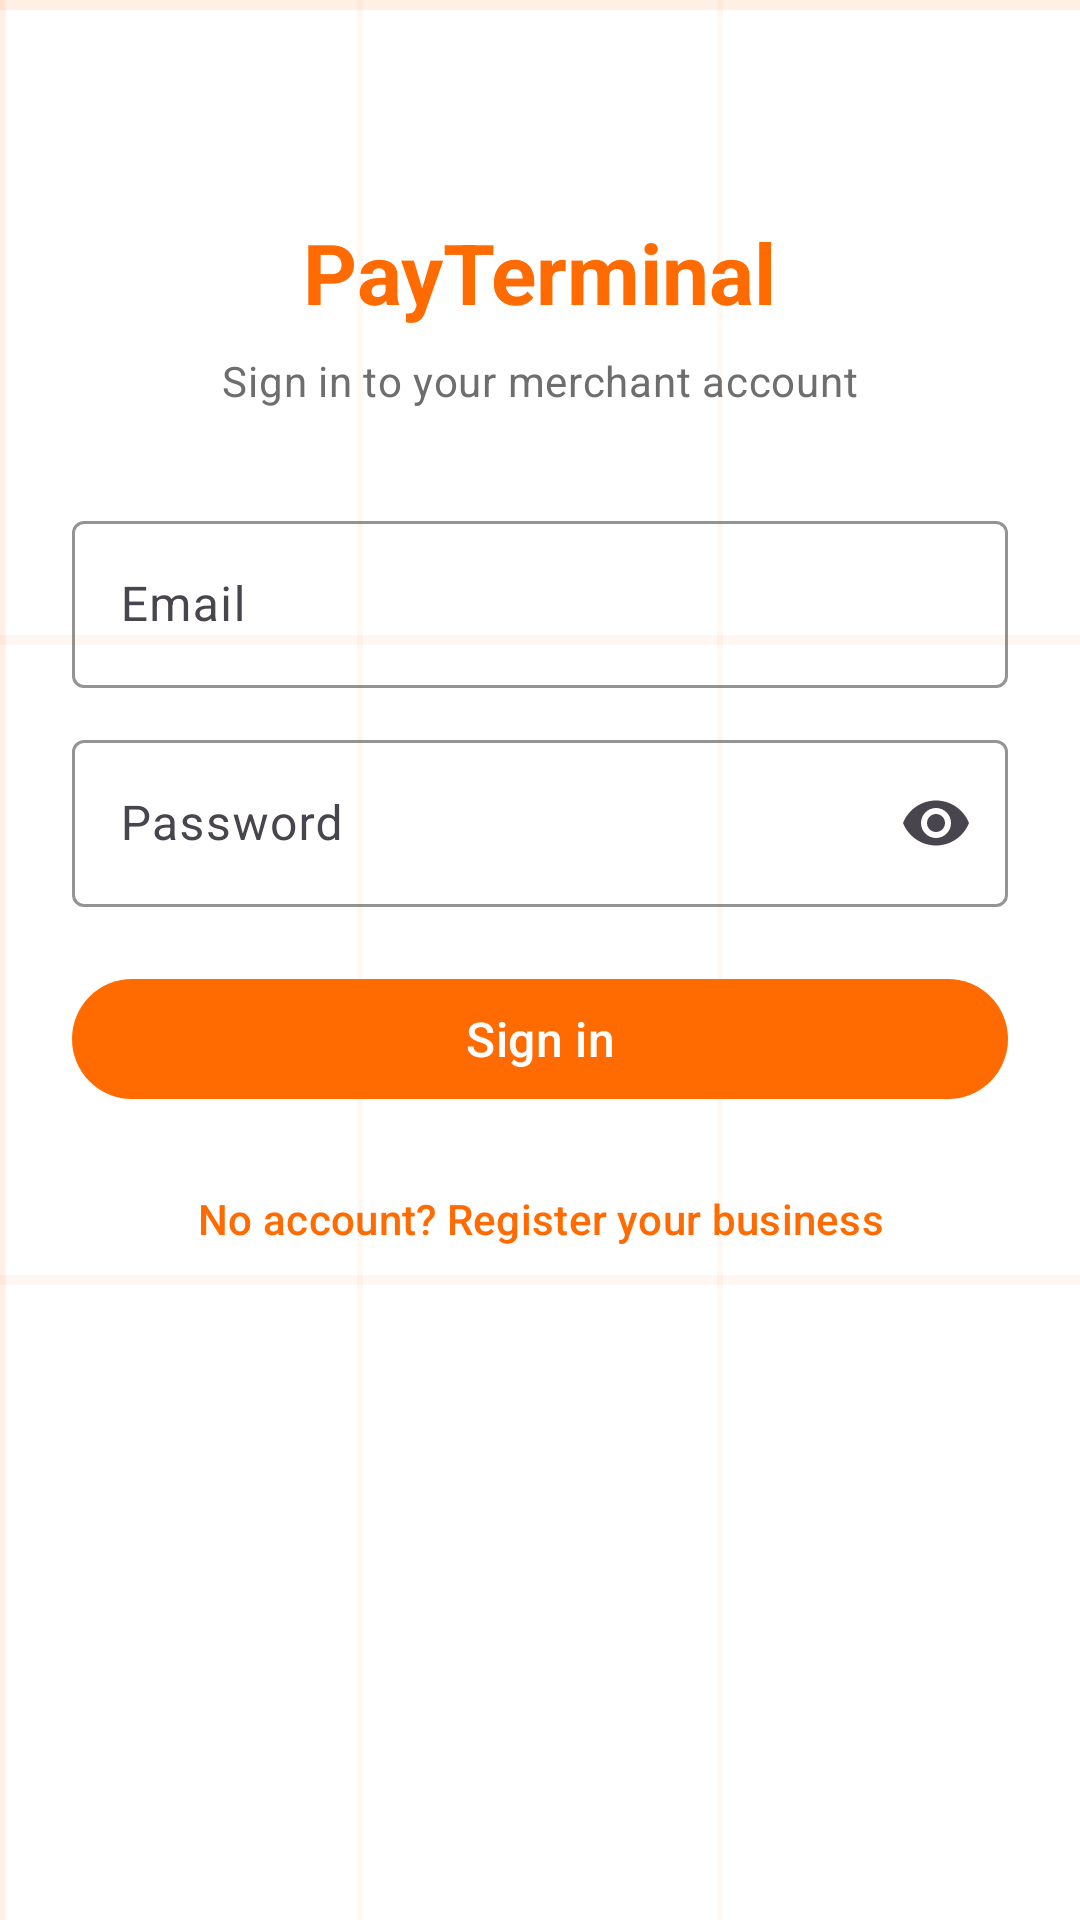

Layout XML and referenced resources for this Android screen:
<!-- AndroidManifest.xml: application theme Theme.PayTerminalVersion2 -->
<!-- res/layout/fragment_login.xml -->
<?xml version="1.0" encoding="utf-8"?>
<ScrollView xmlns:android="http://schemas.android.com/apk/res/android"
    xmlns:app="http://schemas.android.com/apk/res-auto"
    xmlns:tools="http://schemas.android.com/tools"
    android:layout_width="match_parent"
    android:layout_height="match_parent"
    android:background="@drawable/bg_grid"
    android:fillViewport="true">

    <LinearLayout
        android:layout_width="match_parent"
        android:layout_height="wrap_content"
        android:gravity="center_horizontal"
        android:orientation="vertical"
        android:padding="24dp">

        <TextView
            android:layout_width="wrap_content"
            android:layout_height="wrap_content"
            android:layout_marginTop="48dp"
            android:text="@string/app_name"
            android:textColor="@color/orange"
            android:textAppearance="?attr/textAppearanceHeadlineMedium"
            android:textStyle="bold" />

        <TextView
            android:layout_width="wrap_content"
            android:layout_height="wrap_content"
            android:layout_marginTop="8dp"
            android:layout_marginBottom="32dp"
            android:text="@string/login_subtitle"
            android:textColor="@color/gray_text"
            android:textAppearance="?attr/textAppearanceBodyMedium" />

        <com.google.android.material.textfield.TextInputLayout
            android:id="@+id/emailLayout"
            style="@style/Widget.Material3.TextInputLayout.OutlinedBox"
            android:layout_width="match_parent"
            android:layout_height="wrap_content"
            android:hint="@string/email_hint"
            app:boxStrokeColor="@color/orange"
            app:boxStrokeWidthFocused="2dp"
            app:hintTextColor="@color/orange">

            <com.google.android.material.textfield.TextInputEditText
                android:id="@+id/emailInput"
                android:layout_width="match_parent"
                android:layout_height="wrap_content"
                android:inputType="textEmailAddress"
                android:textColor="@color/charcoal"
                android:maxLines="1" />
        </com.google.android.material.textfield.TextInputLayout>

        <com.google.android.material.textfield.TextInputLayout
            android:id="@+id/passwordLayout"
            style="@style/Widget.Material3.TextInputLayout.OutlinedBox"
            android:layout_width="match_parent"
            android:layout_height="wrap_content"
            android:layout_marginTop="12dp"
            android:hint="@string/password_hint"
            app:boxStrokeColor="@color/orange"
            app:boxStrokeWidthFocused="2dp"
            app:endIconMode="password_toggle"
            app:hintTextColor="@color/orange">

            <com.google.android.material.textfield.TextInputEditText
                android:id="@+id/passwordInput"
                android:layout_width="match_parent"
                android:layout_height="wrap_content"
                android:inputType="textPassword"
                android:textColor="@color/charcoal"
                android:maxLines="1" />
        </com.google.android.material.textfield.TextInputLayout>

        <TextView
            android:id="@+id/errorText"
            android:layout_width="match_parent"
            android:layout_height="wrap_content"
            android:layout_marginTop="8dp"
            android:textColor="@color/error"
            android:visibility="gone"
            tools:text="Invalid credentials" />

        <com.google.android.material.button.MaterialButton
            android:id="@+id/loginButton"
            android:layout_width="match_parent"
            android:layout_height="wrap_content"
            android:layout_marginTop="20dp"
            android:text="@string/login_button"
            android:textAppearance="?attr/textAppearanceTitleMedium"
            app:backgroundTint="@color/orange" />

        <ProgressBar
            android:id="@+id/progress"
            android:layout_width="wrap_content"
            android:layout_height="wrap_content"
            android:layout_marginTop="16dp"
            android:visibility="gone" />

        <com.google.android.material.button.MaterialButton
            android:id="@+id/goToRegisterButton"
            style="@style/Widget.Material3.Button.TextButton"
            android:layout_width="wrap_content"
            android:layout_height="wrap_content"
            android:layout_marginTop="12dp"
            android:text="@string/no_account_link"
            android:textColor="@color/orange" />
    </LinearLayout>
</ScrollView>
<!-- resources referenced by this layout -->
<resources>
  <color name="charcoal">#FF1A1A1A</color>
  <color name="error">#FFC62828</color>
  <color name="gray_text">#FF6E6E6E</color>
  <color name="orange">#FFFF6B00</color>
  <!-- drawable bg_grid (drawable) -->
  <?xml version="1.0" encoding="utf-8"?>
  <layer-list xmlns:android="http://schemas.android.com/apk/res/android">
      <item android:drawable="@color/bg_white" />
      <item android:drawable="@drawable/bg_grid_pattern" />
  </layer-list>
  <string name="app_name">PayTerminal</string>
  <string name="email_hint">Email</string>
  <string name="login_button">Sign in</string>
  <string name="login_subtitle">Sign in to your merchant account</string>
  <string name="no_account_link">No account? Register your business</string>
  <string name="password_hint">Password</string>
  <style name="Theme.PayTerminalVersion2" parent="Base.Theme.PayTerminalVersion2" />
  <color name="bg_white">#FFFFFFFF</color>
  <!-- drawable bg_grid_pattern (drawable) -->
  <?xml version="1.0" encoding="utf-8"?>
  <vector xmlns:android="http://schemas.android.com/apk/res/android"
      android:width="96dp"
      android:height="96dp"
      android:viewportWidth="96"
      android:viewportHeight="96">
      <path
          android:pathData="M0,0H96"
          android:strokeColor="#1AFF6B00"
          android:strokeWidth="1" />
      <path
          android:pathData="M0,32H96"
          android:strokeColor="#0DFF6B00"
          android:strokeWidth="0.5" />
      <path
          android:pathData="M0,64H96"
          android:strokeColor="#0DFF6B00"
          android:strokeWidth="0.5" />
      <path
          android:pathData="M0,0V96"
          android:strokeColor="#1AFF6B00"
          android:strokeWidth="1" />
      <path
          android:pathData="M32,0V96"
          android:strokeColor="#0DFF6B00"
          android:strokeWidth="0.5" />
      <path
          android:pathData="M64,0V96"
          android:strokeColor="#0DFF6B00"
          android:strokeWidth="0.5" />
  </vector>
  <style name="Base.Theme.PayTerminalVersion2" parent="Theme.Material3.Light.NoActionBar">
          <item name="colorPrimary">@color/orange</item>
          <item name="colorOnPrimary">@color/white</item>
          <item name="colorPrimaryContainer">@color/orange_soft</item>
          <item name="colorOnPrimaryContainer">@color/charcoal</item>
          <item name="colorSecondary">@color/orange_light</item>
          <item name="colorOnSecondary">@color/charcoal</item>
          <item name="colorSurface">@color/bg_white</item>
          <item name="colorOnSurface">@color/charcoal</item>
          <item name="colorOnBackground">@color/charcoal</item>
          <item name="android:colorBackground">@color/bg_white</item>
          <item name="android:windowBackground">@color/bg_white</item>
          <item name="colorError">@color/error</item>
      </style>
  <color name="white">#FFFFFFFF</color>
  <color name="orange_soft">#FFFFE5D6</color>
  <color name="orange_light">#FFFFB300</color>
</resources>
